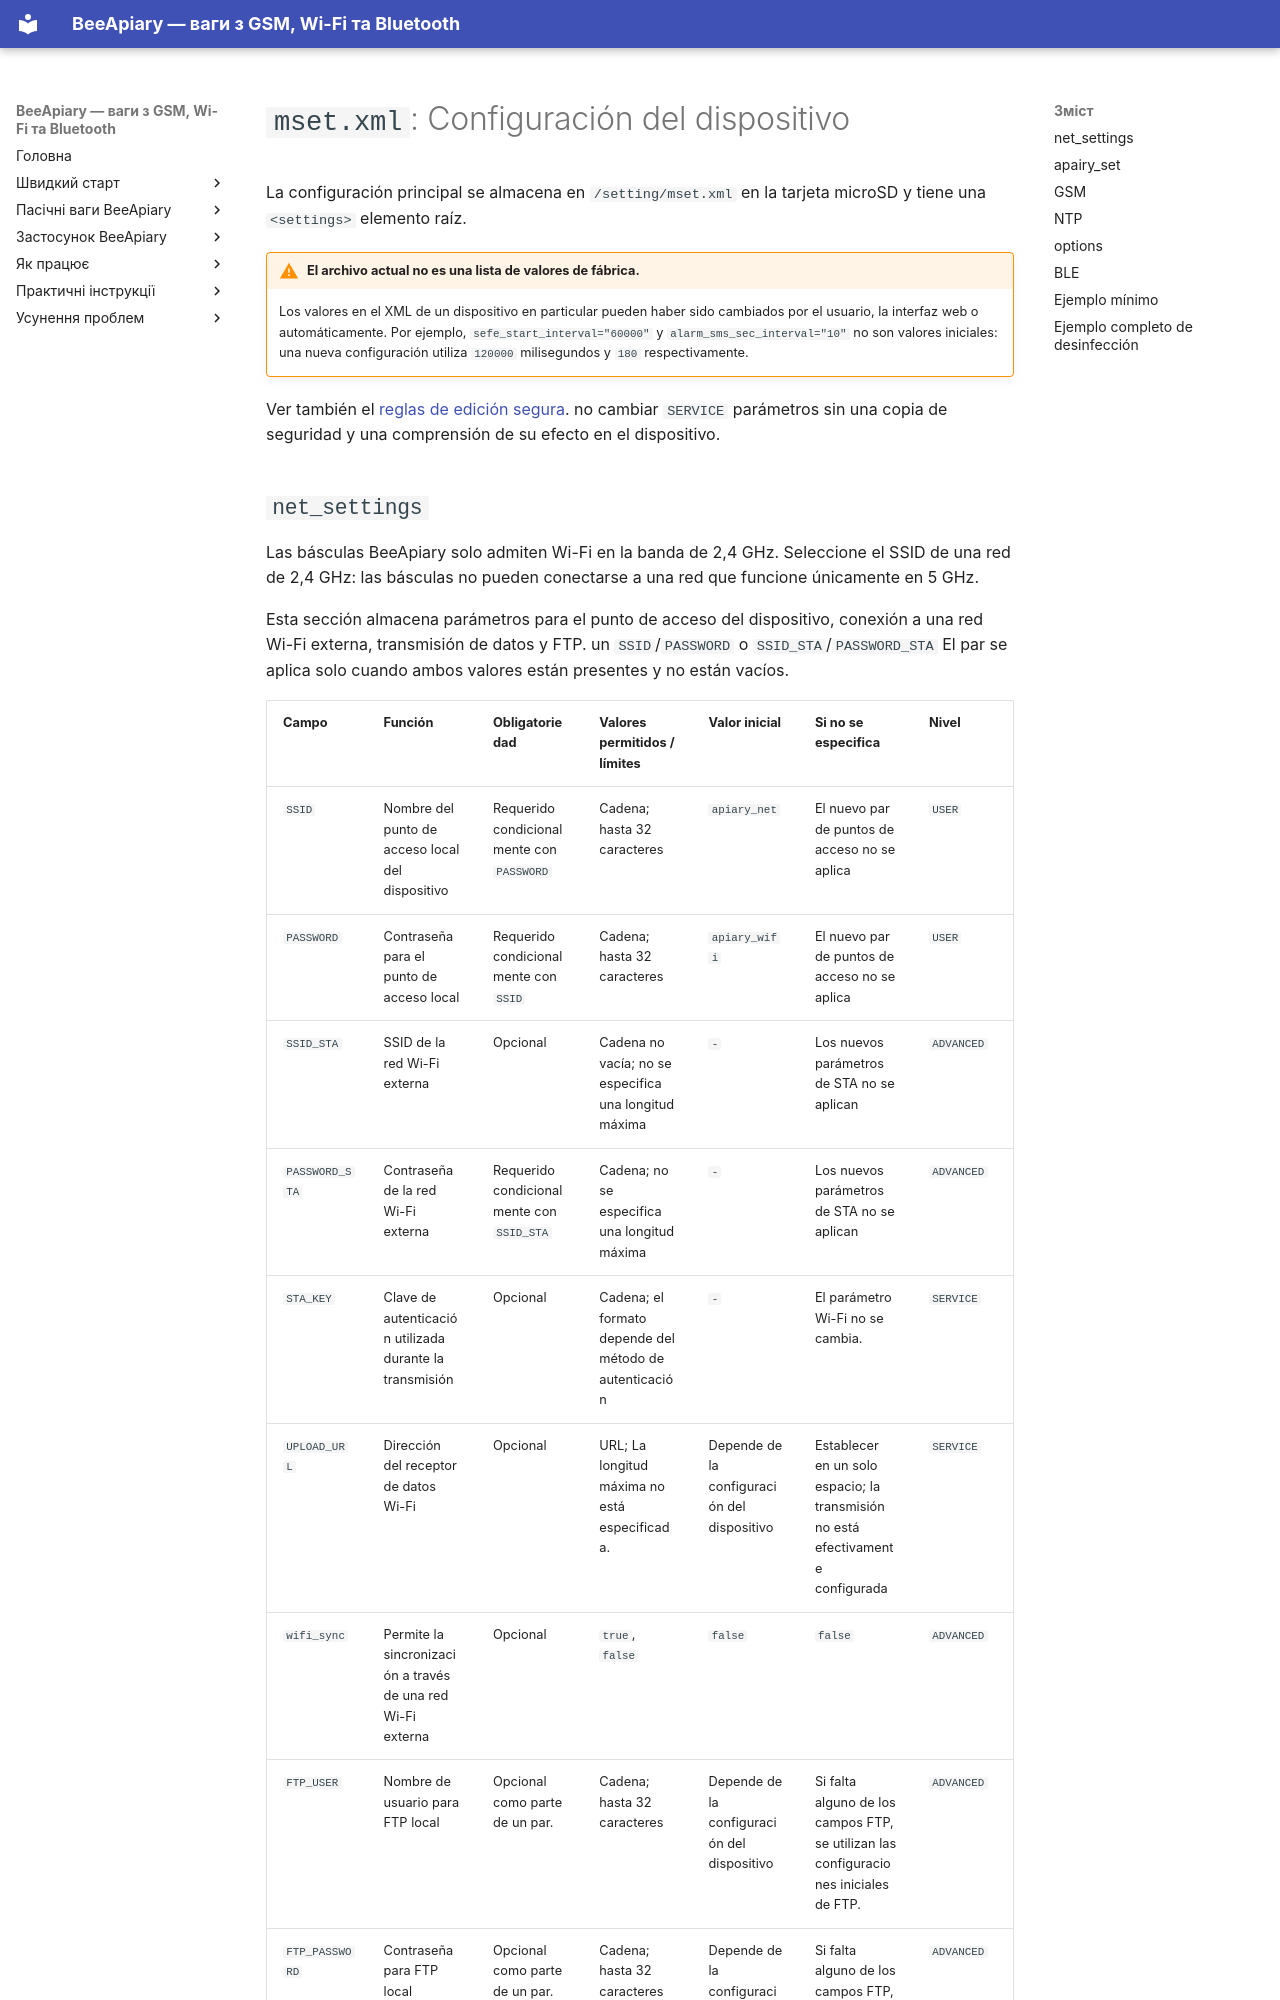

repository: Ivan-Bdgilko/BeeApiary_Docs · page: es/device/settings-reference/index.html · generator: mkdocs

# `mset.xml`: Configuración del dispositivo

La configuración principal se almacena en `/setting/mset.xml` en la tarjeta microSD y tiene una `<settings>` elemento raíz.

!!! warning "El archivo actual no es una lista de valores de fábrica."
    Los valores en el XML de un dispositivo en particular pueden haber sido cambiados por el usuario, la interfaz web o automáticamente. Por ejemplo, `sefe_start_interval="60000"` y `alarm_sms_sec_interval="10"` no son valores iniciales: una nueva configuración utiliza `120000` milisegundos y `180` respectivamente.

Ver también el [reglas de edición segura](service-reference.md). no cambiar `SERVICE` parámetros sin una copia de seguridad y una comprensión de su efecto en el dispositivo.
